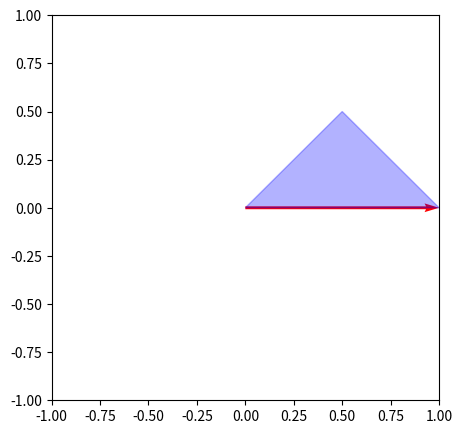

This figure's Python source:
import numpy as np
import matplotlib.pyplot as plt
import matplotlib.animation as animation

# Set up figure
fig, ax = plt.subplots(figsize=(5, 5))
ax.set_xlim(-1, 1)
ax.set_ylim(-1, 1)

# Initial vector
vector = ax.quiver(0, 0, 1, 0, angles='xy', scale_units='xy', scale=1, color='red')

# Initial filled polygon (triangle)
triangle = plt.Polygon([[0, 0], [1, 0], [0.5, 0.5]], color='blue', alpha=0.3)
ax.add_patch(triangle)

# Update function
def update(frame):
    angle = np.radians(frame)  # Convert frame to angle
    x, y = np.cos(angle), np.sin(angle)  # Compute new vector direction
    vector.set_UVC(x, y)  # Update vector
    
    # Change fill shape (update triangle)
    new_triangle = [[0, 0], [x, y], [0.5 * x, 0.5 * y]]
    triangle.set_xy(new_triangle)
    
    return vector, triangle

# Create animation
ani = animation.FuncAnimation(fig, update, frames=np.arange(0, 360, 2), interval=50)

plt.show()